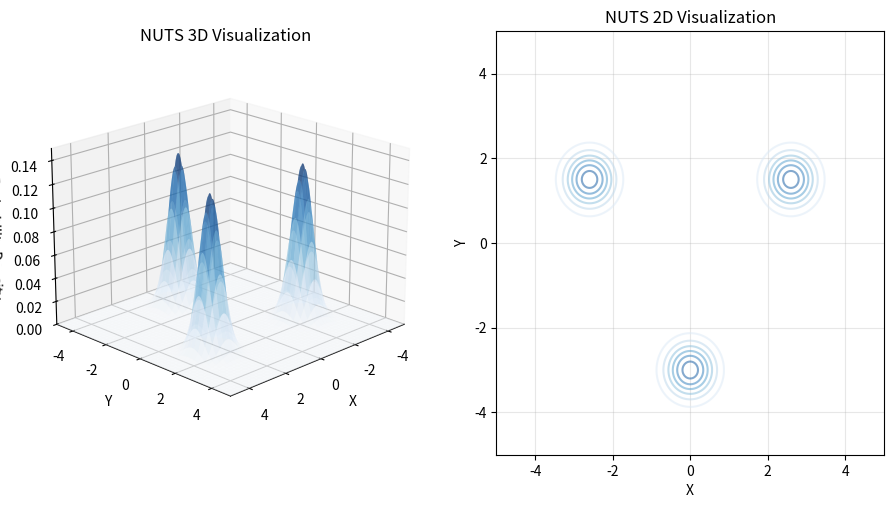

Write the Python code that produced this figure.
import time
import numpy as np
import matplotlib.pyplot as plt
from mpl_toolkits.mplot3d import Axes3D
%matplotlib ipympl

# ── User-configurable parameters ──────────────────────────────────────────
step_size     = 0.3   # leapfrog step size ε
max_tree_depth = 5    # maximum binary-tree depth (caps trajectory length)
repeated_times = 20   # number of NUTS iterations to run

# Choose distribution: "multimodal normal"  or  "singlemodal normal"
# If you supply your own, define log_prob(x,y) and grad_log_prob(x,y) below.
distribution = "multimodal normal"

if distribution == "multimodal normal":
    sqrt3 = np.sqrt(3)
    K = 1 / (2.4 * np.pi)
    log_K = np.log(K)
    def log_prob(x, y):
        A = np.exp(-2.5 * ((x - 1.5*sqrt3)**2 + (y - 1.5)**2))
        B = np.exp(-2.5 * ((x + 1.5*sqrt3)**2 + (y - 1.5)**2))
        C = np.exp(-2.5 * (x**2 + (y + 3)**2))
        return log_K + np.log(A + B + C)
    def grad_log_prob(x, y):
        A = np.exp(-2.5 * ((x - 1.5*sqrt3)**2 + (y - 1.5)**2))
        B = np.exp(-2.5 * ((x + 1.5*sqrt3)**2 + (y - 1.5)**2))
        C = np.exp(-2.5 * (x**2 + (y + 3)**2))
        s = A + B + C
        dx = (-5 / s) * (A*(x - 1.5*sqrt3) + B*(x + 1.5*sqrt3) + C*x)
        dy = (-5 / s) * (A*(y - 1.5)        + B*(y - 1.5)        + C*(y + 3))
        return np.array([dx, dy])
elif distribution == "singlemodal normal":
    def log_prob(x, y):
        return -0.5 * (x**2 + y**2)
    def grad_log_prob(x, y):
        return np.array([-x, -y])
else:
    raise ValueError(f"Unknown distribution: {distribution}")

x_range = np.linspace(-5, 5, 500)
y_range = np.linspace(-5, 5, 500)
X, Y = np.meshgrid(x_range, y_range)
Z = np.exp(log_prob(X, Y))

fig = plt.figure(figsize=(11, 5.5))
ax   = fig.add_subplot(121, projection='3d')
ax.plot_surface(X, Y, Z, cmap='Blues', alpha=0.5, edgecolor='none')
ax.set_xlabel('X', fontsize=10)
ax.set_ylabel('Y', fontsize=10)
ax.set_zlabel('Probability Density', fontsize=10)
ax.set_title('NUTS 3D Visualization', fontsize=12)
ax.view_init(elev=20, azim=45)
ax.set_xlim(-5, 5)
ax.set_ylim(-5, 5)
ax.set_zlim(0, 0.15)

ax2d = fig.add_subplot(122)
ax2d.contour(X, Y, Z, cmap='Blues', alpha=0.5)
ax2d.set_xlabel('X', fontsize=10)
ax2d.set_ylabel('Y', fontsize=10)
ax2d.set_title('NUTS 2D Visualization', fontsize=12)
ax2d.set_xlim(-5, 5)
ax2d.set_ylim(-5, 5)
ax2d.grid(alpha=0.3)

last_q = np.random.uniform(low=-3, high=3, size=2).astype(np.float64)

# Plot handles (cleared each iteration)
trajectory_line    = None
current_point      = None
trajectory_line_2d = None
current_point_2d   = None
result_text        = None

def leapfrog(q, p, direction):
    """One leapfrog step in the given direction (+1 forward, -1 backward)."""
    eps = direction * step_size
    p_half = p + 0.5 * eps * grad_log_prob(*q)
    q_new  = q + eps * p_half
    p_new  = p_half + 0.5 * eps * grad_log_prob(*q_new)
    return q_new, p_new

def hamiltonian(q, p):
    """H = -log π(q) + 0.5 ||p||²"""
    return -log_prob(*q) + 0.5 * np.dot(p, p)

def build_tree(q, p, u, direction, depth, H0, all_points):
    """
    Recursive NUTS tree builder (Algorithm 3 from Hoffman & Gelman 2014).

    Parameters
    ----------
    q, p        : current position / momentum at the leaf
    u           : slice variable  (this is log_u = log(Uniform(0,1)) - H0)
    direction   : +1 (forward) or -1 (backward)
    depth       : remaining tree depth to build
    H0          : Hamiltonian at the initial point of this iteration
    all_points  : list to collect every visited q (for visualisation)

    Returns
    -------
    q_minus, p_minus  : leftmost leaf
    q_plus,  p_plus   : rightmost leaf
    q_prime           : proposed sample from this subtree
    n_prime           : number of valid (slice-accepted) points
    s_prime           : 1 if no U-turn detected, else 0
    alpha_prime       : sum of min(1, exp(H0 - H)) for MH criterion
    n_alpha           : number of leapfrog steps taken
    """
    if depth == 0:
        # Base case: single leapfrog step
        q_new, p_new = leapfrog(q, p, direction)
        H_new = hamiltonian(q_new, p_new)
        all_points.append(q_new.copy())

        n_prime     = int(u <= -H_new)           # slice criterion  (u is already log_u)
        s_prime     = int(-H_new > u - 1000)     # divergence guard
        alpha_prime = min(1.0, np.exp(H0 - H_new))
        return q_new, p_new, q_new, p_new, q_new, n_prime, s_prime, alpha_prime, 1

    # Recursive case: build two subtrees
    (q_minus, p_minus, q_plus, p_plus,
     q_prime, n_prime, s_prime,
     alpha_prime, n_alpha) = build_tree(
         q, p, u, direction, depth - 1, H0, all_points)

    if s_prime == 1:
        if direction == -1:
            (q_minus, p_minus, _, _,
             q_double_prime, n_double_prime, s_double_prime,
             alpha_double_prime, n_alpha2) = build_tree(
                 q_minus, p_minus, u, direction, depth - 1, H0, all_points)
        else:
            (_, _, q_plus, p_plus,
             q_double_prime, n_double_prime, s_double_prime,
             alpha_double_prime, n_alpha2) = build_tree(
                 q_plus, p_plus, u, direction, depth - 1, H0, all_points)

        # Metropolis-style selection between the two subtree proposals
        if n_prime + n_double_prime > 0:
            accept_ratio = n_double_prime / (n_prime + n_double_prime)
        else:
            accept_ratio = 0.0
        if np.random.rand() < accept_ratio:
            q_prime = q_double_prime

        # No-U-Turn criterion
        delta_q = q_plus - q_minus
        s_prime = (s_double_prime
                   * int(np.dot(delta_q, p_minus) >= 0)
                   * int(np.dot(delta_q, p_plus)  >= 0))

        n_prime     += n_double_prime
        alpha_prime += alpha_double_prime
        n_alpha     += n_alpha2

    return (q_minus, p_minus, q_plus, p_plus,
            q_prime, n_prime, s_prime, alpha_prime, n_alpha)

def run_nuts():
    global last_q, trajectory_line, current_point
    global trajectory_line_2d, current_point_2d, result_text

    q0 = last_q.copy()
    p0 = np.random.randn(2)          # fresh momentum
    H0 = hamiltonian(q0, p0)

    # Slice variable: log u ~ Uniform(-H0, 0)  →  u ~ Uniform(0, exp(-H0))
    log_u = np.log(np.random.rand()) - H0   # equivalent to log(Uniform(0,1)) + (-H0)

    # Initialise tree
    q_minus = q0.copy();  p_minus = p0.copy()
    q_plus  = q0.copy();  p_plus  = p0.copy()
    q_prime = q0.copy()
    n = 1          # number of valid points so far
    s = 1          # stop flag
    depth = 0

    all_points = [q0.copy()]   # collect trajectory for visualisation

    # ── Clear previous trajectory ──────────────────────────────────────────
    for handle in [trajectory_line, current_point,
                   trajectory_line_2d, current_point_2d]:
        if handle is not None:
            handle.remove()
    trajectory_line = current_point = None
    trajectory_line_2d = current_point_2d = None

    # ── Grow the tree ──────────────────────────────────────────────────────
    while s == 1 and depth < max_tree_depth:
        direction = 1 if np.random.rand() > 0.5 else -1

        if direction == -1:
            (q_minus, p_minus, _, _,
             q_double_prime, n_prime, s_prime,
             alpha_prime, n_alpha) = build_tree(
                 q_minus, p_minus, log_u, direction, depth, H0, all_points)
        else:
            (_, _, q_plus, p_plus,
             q_double_prime, n_prime, s_prime,
             alpha_prime, n_alpha) = build_tree(
                 q_plus, p_plus, log_u, direction, depth, H0, all_points)

        # Biased progressive sampling
        if s_prime == 1 and n > 0:
            if np.random.rand() < n_prime / n:
                q_prime = q_double_prime

        # No-U-Turn check on the full tree
        delta_q = q_plus - q_minus
        s = (s_prime
             * int(np.dot(delta_q, p_minus) >= 0)
             * int(np.dot(delta_q, p_plus)  >= 0))

        n += n_prime
        depth += 1

        # ── Animate the current tree state ─────────────────────────────────
        pts = np.array(all_points)
        z_vals = np.exp(log_prob(pts[:, 0], pts[:, 1]))

        if trajectory_line:    trajectory_line.remove()
        if current_point:      current_point.remove()
        if trajectory_line_2d: trajectory_line_2d.remove()
        if current_point_2d:   current_point_2d.remove()

        trajectory_line = ax.plot(
            pts[:, 0], pts[:, 1], z_vals,
            color='#FF4500', marker='o', markersize=6, linewidth=3)[0]
        current_point = ax.scatter(
            q_prime[0], q_prime[1],
            np.exp(log_prob(q_prime[0], q_prime[1])),
            color='#FFFF00', s=200, zorder=100,
            edgecolor='black', linewidth=1)
        trajectory_line_2d = ax2d.plot(
            pts[:, 0], pts[:, 1],
            color='#FF4500', marker='o', markersize=6, linewidth=3)[0]
        current_point_2d = ax2d.scatter(
            q_prime[0], q_prime[1],
            color='#FFFF00', s=200, zorder=100,
            edgecolor='black', linewidth=1)

        fig.canvas.draw()
        fig.canvas.flush_events()
        time.sleep(0.15)

    # ── Accept / reject ────────────────────────────────────────────────────
    H_prime = hamiltonian(q_prime, p0)   # use original p0 for MH ratio
    accept_prob = min(1.0, np.exp(H0 - H_prime))

    if np.random.rand() < accept_prob:
        result = f"Accept!  P: {accept_prob:.2f}  depth: {depth}"
        color  = 'green'
        last_q = q_prime.copy()
    else:
        result = f"Deny!    P: {accept_prob:.2f}  depth: {depth}"
        color  = 'red'
        # last_q stays at q0

    final_q = last_q.copy()
    z_final = np.exp(log_prob(final_q[0], final_q[1]))
    ax.scatter(final_q[0], final_q[1], z_final,
               color=color, s=100, alpha=0.5, zorder=50)
    ax2d.scatter(final_q[0], final_q[1],
                 color=color, s=100, alpha=0.5, zorder=50)

    if result_text:
        result_text.remove()
    result_text = ax.text2D(
        0.05, 0.95, result, transform=ax.transAxes,
        fontsize=11, color=color,
        bbox=dict(boxstyle='round', facecolor='white'))
    fig.canvas.draw()

for _ in range(repeated_times):
    run_nuts()
